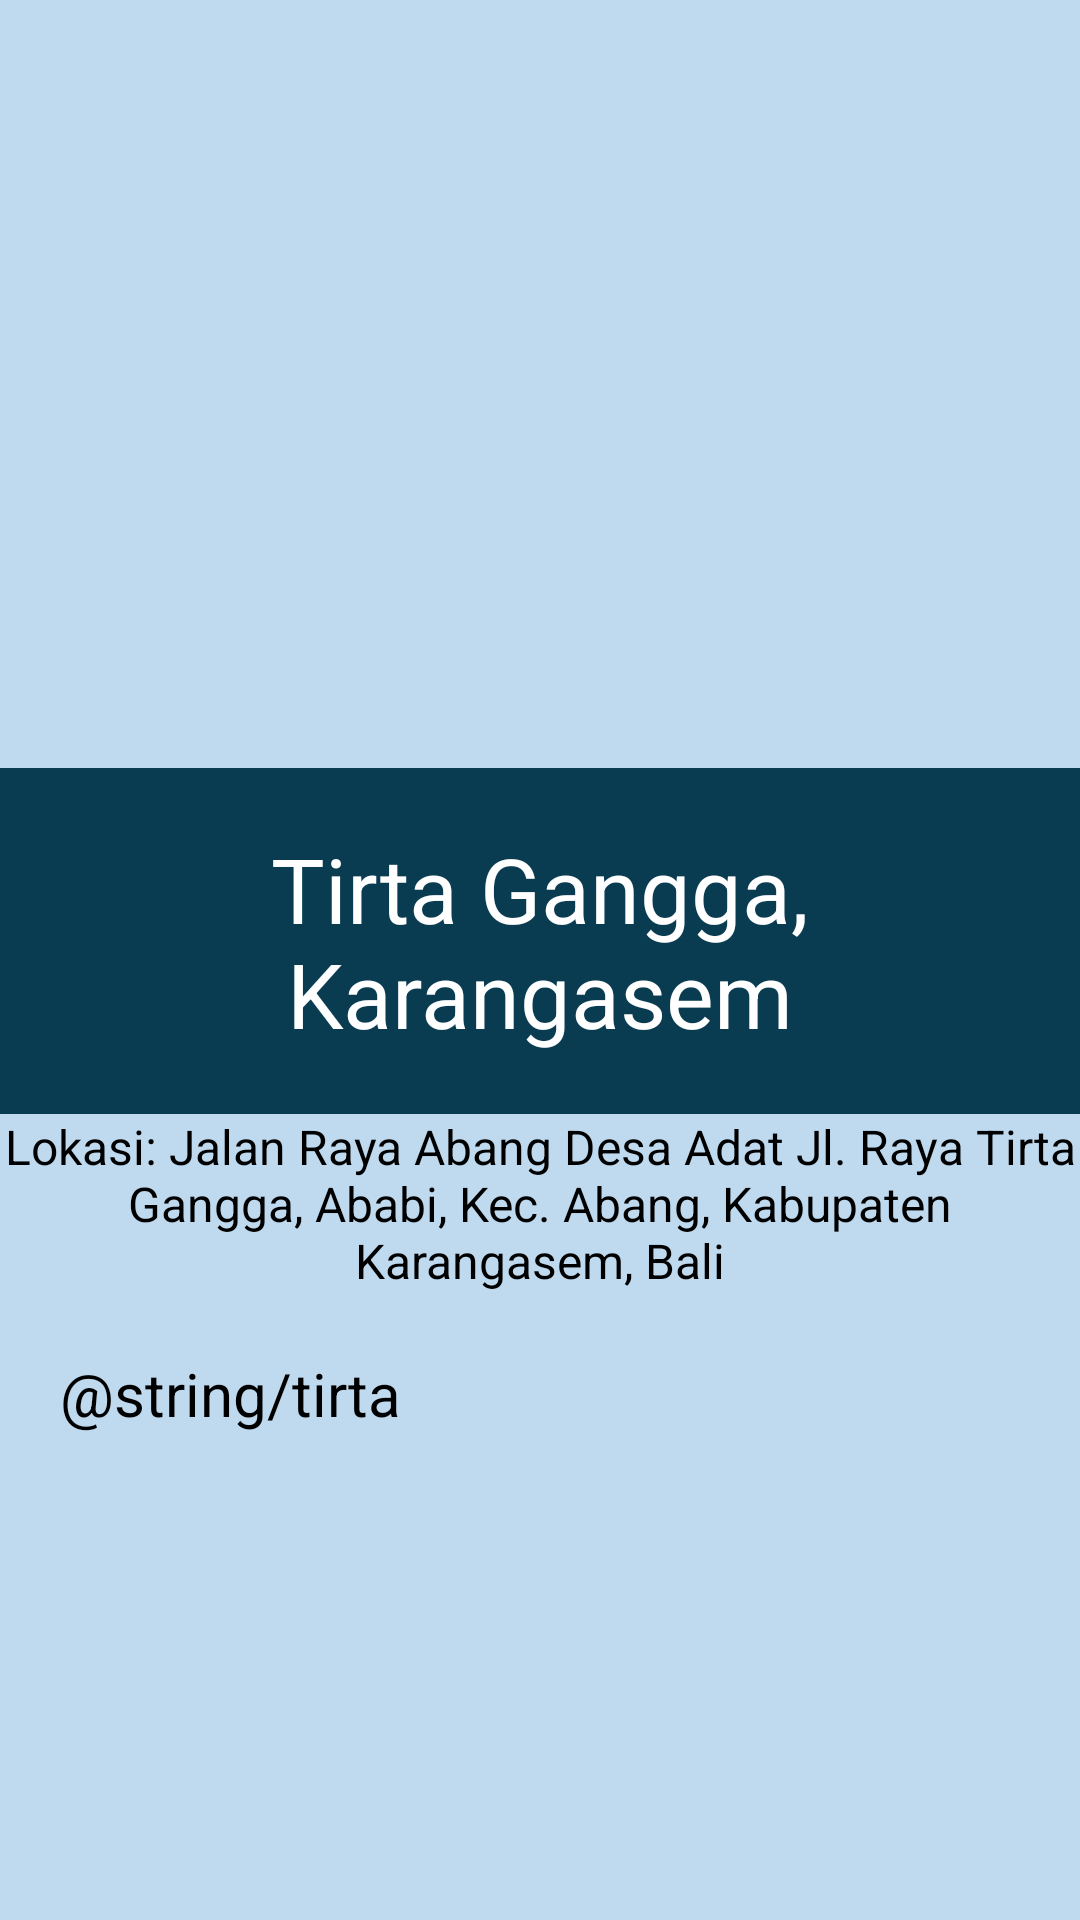

Produce the Android XML layout that renders to this screen, including the resource entries it uses.
<!-- AndroidManifest.xml: application theme Theme.ProjectUTS -->
<!-- res/layout/activity_tirta.xml -->
<?xml version="1.0" encoding="utf-8"?>
<LinearLayout xmlns:android="http://schemas.android.com/apk/res/android"
    xmlns:app="http://schemas.android.com/apk/res-auto"
    xmlns:tools="http://schemas.android.com/tools"
    android:layout_width="match_parent"
    android:layout_height="match_parent"
    android:background="#BFDAEF"
    android:orientation="vertical"
    tools:context=".MainActivity">

    <ImageView
        android:layout_width="wrap_content"
        android:layout_height="256dp"
        android:layout_gravity="center"
        android:src="@drawable/tirta" />

    <TextView
        android:layout_width="match_parent"
        android:layout_height="wrap_content"
        android:layout_gravity="center"
        android:background="#093B51"
        android:padding="20dp"
        android:textAlignment="center"
        android:text="Tirta Gangga, Karangasem"
        android:textAppearance="@style/TextAppearance.AppCompat.Body1"
        android:textColor="#FFFFFF"
        android:textSize="30dp" />

    <TextView
        android:layout_width="wrap_content"
        android:layout_height="wrap_content"
        android:layout_gravity="center"
        android:textAlignment="center"
        android:text="Lokasi: Jalan Raya Abang Desa Adat Jl. Raya Tirta Gangga, Ababi, Kec. Abang, Kabupaten Karangasem, Bali"
        android:textAppearance="@style/TextAppearance.AppCompat.Body1"
        android:textSize="16dp" />

    <ScrollView
        android:layout_width="wrap_content"
        android:layout_height="338dp">

        <TextView
            android:layout_width="wrap_content"
            android:layout_height="wrap_content"
            android:padding="20dp"
            android:text="@string/tirta"
            android:textAppearance="@style/TextAppearance.AppCompat.Body1"
            android:textSize="20dp"
            android:justificationMode="inter_word"/>


    </ScrollView>
    <Button
        android:id="@+id/button"
        android:layout_width="match_parent"
        android:layout_height="wrap_content"
        android:backgroundTint="#093B51"
        android:layout_gravity="center_horizontal|bottom"
        android:text="Tampilkan Lokasi Wisata"
        android:layout_margin="16dp"/>

</LinearLayout>
<!-- resources referenced by this layout -->
<resources>

</resources>
